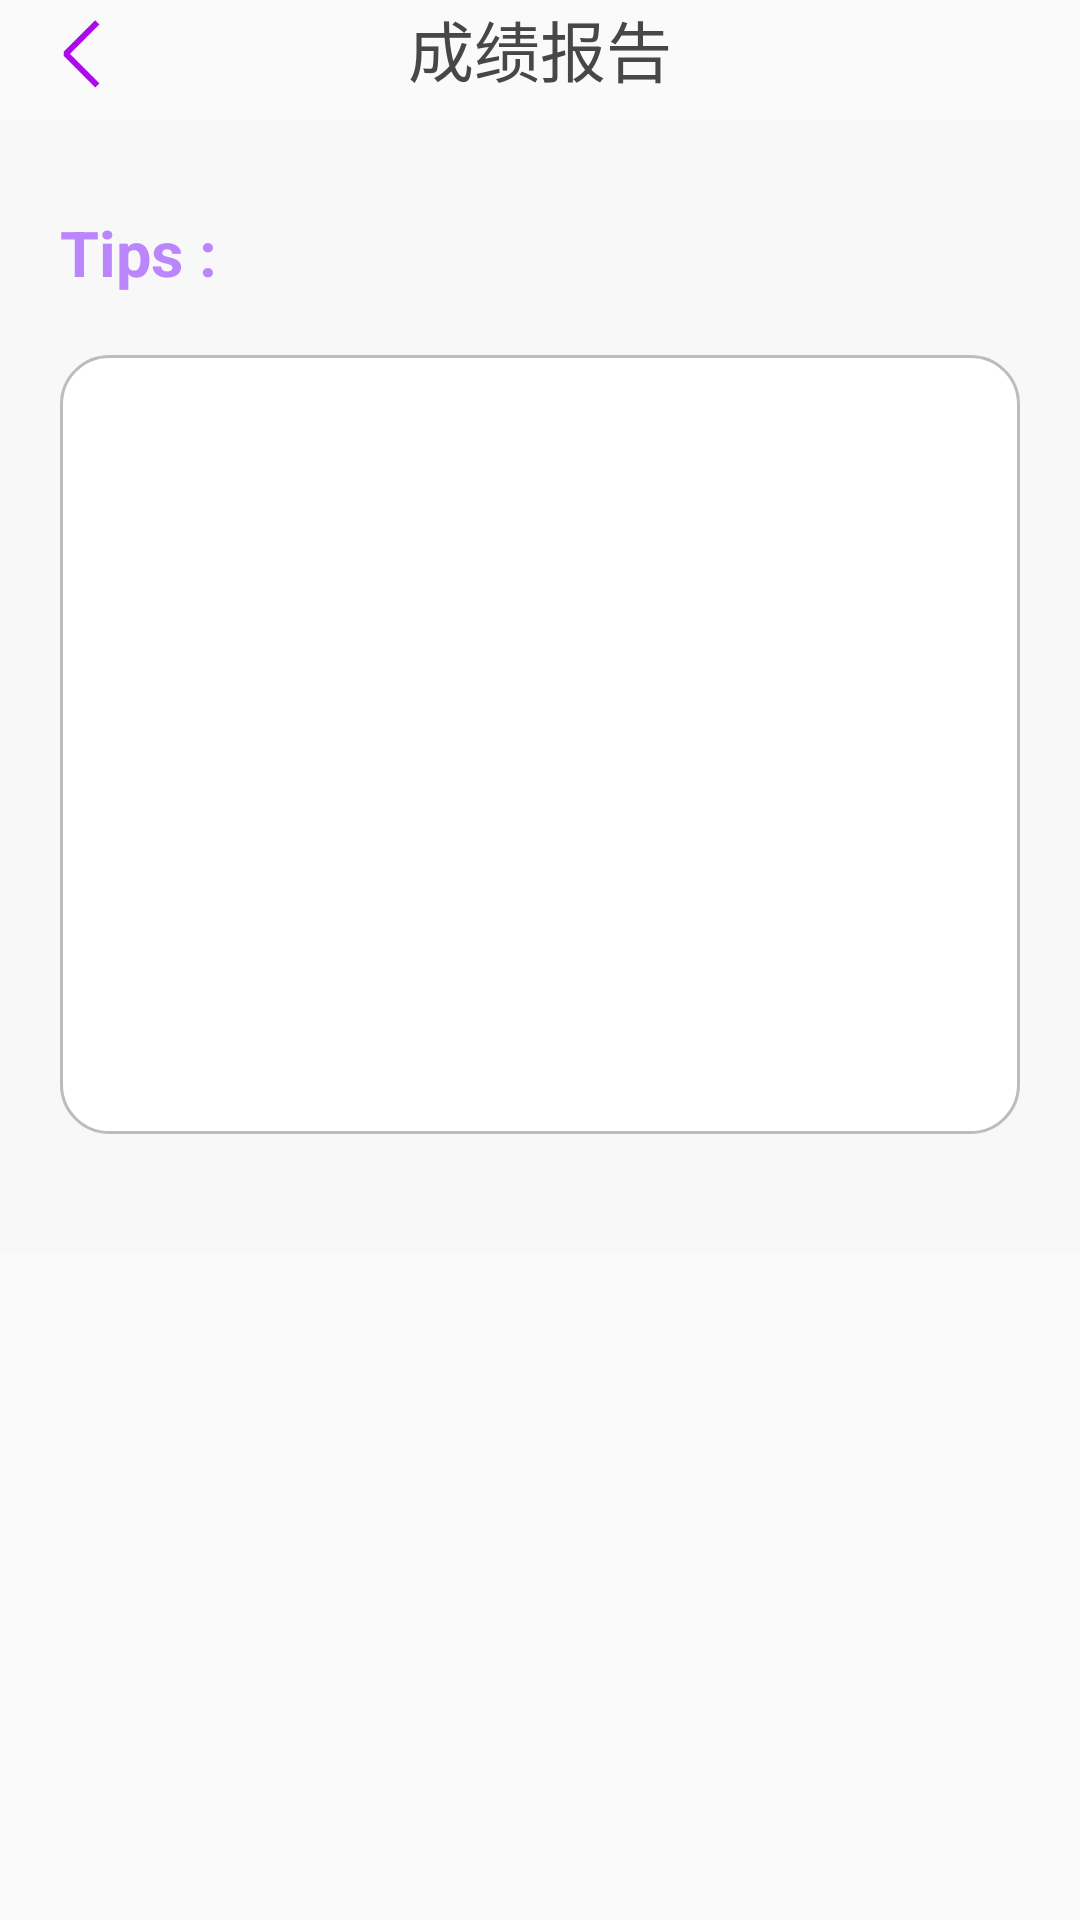

Reconstruct the res/layout file that produces this screen, plus the resources it refers to.
<!-- AndroidManifest.xml: application theme AppTheme -->
<!-- res/layout/layout_result.xml -->
<?xml version="1.0" encoding="utf-8"?>
<LinearLayout xmlns:android="http://schemas.android.com/apk/res/android"
    xmlns:tools="http://schemas.android.com/tools"
    android:layout_width="match_parent"
    android:layout_height="match_parent"
    android:orientation="vertical">
    <RelativeLayout
        android:layout_width="match_parent"
        android:layout_height="40dp"
        android:orientation="horizontal"
        android:layout_marginLeft="10dp"
        android:layout_marginRight="10dp">
        <Button
            android:id="@+id/result_buttonBack"
            android:layout_width="36dp"
            android:layout_height="36dp"

            android:background="@drawable/back"
            android:contentDescription="@string/todo" />
        <TextView
            android:layout_width="match_parent"
            android:layout_height="wrap_content"
            android:gravity="center_horizontal|center_vertical"
            android:text="@string/reporter_tital"
            android:textColor="@color/grey_30"
            android:textSize="22sp" />

    </RelativeLayout>
    <ScrollView
        android:layout_width="match_parent"
        android:layout_height="wrap_content">
    <LinearLayout
        android:layout_width="match_parent"
        android:layout_height="wrap_content"
        android:orientation="vertical"
        android:background="@color/grey">
        <TextView
            android:layout_width="match_parent"
            android:layout_height="wrap_content"
            android:text="@string/tips"
            android:textColor="@color/purple_200"
            android:textSize="21sp"
            android:textStyle="bold"
            android:gravity="left"
            tools:ignore="RtlHardcoded"
            android:layout_marginStart="20dp"
            android:layout_marginTop="30dp"/>
<LinearLayout
    android:layout_width="match_parent"
    android:layout_height="0dp"
    android:orientation="vertical"
    android:layout_weight="1"
    android:background="@drawable/box"
    android:layout_marginTop="20dp"
    android:layout_marginStart="20dp"
    android:layout_marginEnd="20dp"
    android:layout_marginBottom="40dp">

    <TextView
        android:id="@+id/result_textTips0"
        android:layout_width="match_parent"
        android:layout_height="wrap_content"
        android:text=""
        android:textColor="@color/grey_30"
        android:textSize="21sp"
        android:layout_marginTop="30dp"
        android:layout_marginStart="12dp"
        android:layout_marginEnd="12dp"
        android:gravity="left"
        tools:ignore="RtlHardcoded" />
    <TextView
        android:id="@+id/result_textTips1"
        android:layout_width="match_parent"
        android:layout_height="wrap_content"
        android:text=""
        android:textColor="@color/grey_30"
        android:textSize="21sp"
        android:layout_marginStart="12dp"
        android:layout_marginEnd="12dp"
        android:layout_marginTop="12dp"
        android:gravity="left"
        tools:ignore="RtlHardcoded" />
    <TextView
        android:id="@+id/result_textTips2"
        android:layout_width="match_parent"
        android:layout_height="wrap_content"
        android:text=""
        android:textColor="@color/grey_30"
        android:textSize="21sp"
        android:layout_marginStart="12dp"
        android:layout_marginEnd="12dp"
        android:layout_marginTop="12dp"
        android:gravity="left"
        tools:ignore="RtlHardcoded" />
    <TextView
        android:id="@+id/result_textTips3"
        android:layout_width="match_parent"
        android:layout_height="wrap_content"
        android:text=""
        android:textColor="@color/grey_30"
        android:textSize="21sp"
        android:layout_marginStart="12dp"
        android:layout_marginEnd="12dp"
        android:layout_marginTop="12dp"
        android:gravity="left"
        tools:ignore="RtlHardcoded" />
    <TextView
        android:id="@+id/result_textTips4"
        android:layout_width="match_parent"
        android:layout_height="wrap_content"
        android:text=""
        android:textColor="@color/grey_30"
        android:textSize="21sp"
        android:layout_marginTop="12dp"
        android:layout_marginStart="12dp"
        android:layout_marginEnd="12dp"
        android:layout_marginBottom="40dp"
        android:gravity="left"
        tools:ignore="RtlHardcoded" />

    </LinearLayout>
    </LinearLayout>
    </ScrollView>
</LinearLayout>
<!-- resources referenced by this layout -->
<resources>
  <color name="grey">#F8F8F8</color>
  <color name="grey_30">#474747</color>
  <color name="purple_200">#FFBB86FC</color>
  <!-- drawable back: png bitmap (drawable-v24, 2495 bytes) -->
  <!-- drawable box (drawable-v24) -->
  <?xml version="1.0" encoding="utf-8"?>
  <shape xmlns:android="http://schemas.android.com/apk/res/android"
      android:shape="rectangle">
      <corners android:radius="16dp"/>
      <solid android:color="@color/white_10"/>
      <stroke android:width="1dp"
          android:color="#BCBCBC"/>
  </shape>
  <string name="reporter_tital">成绩报告</string>
  <string name="tips">Tips :</string>
  <string name="todo">TODO</string>
  <style name="AppTheme" parent="Theme.AppCompat.Light.NoActionBar">
          
          <item name="colorPrimary">@color/purple_500</item>
          <item name="colorPrimaryDark">@color/grey_10</item>
          <item name="colorAccent">@color/purple_500</item>
      </style>
  <color name="white_10">#FFFFFF</color>
  <color name="purple_500">#C368E6</color>
  <color name="grey_10">#BCBCBC</color>
</resources>
